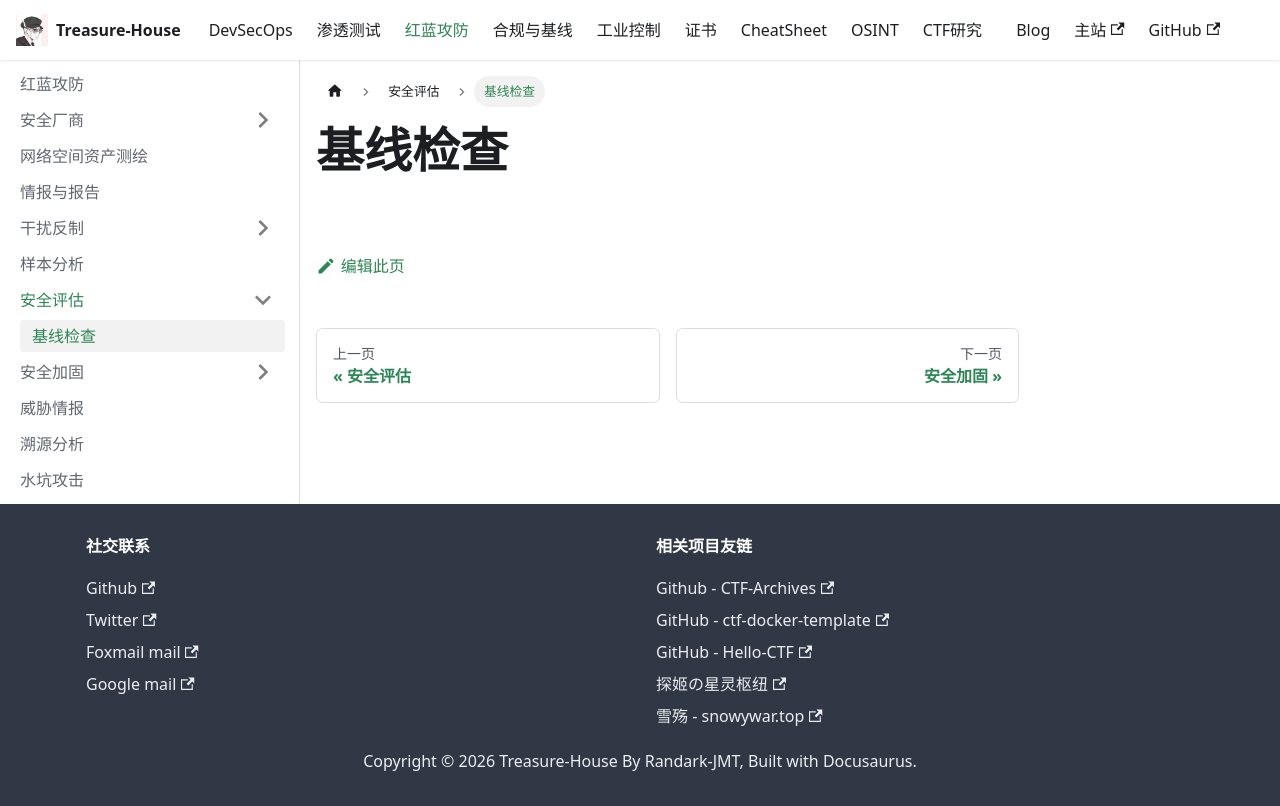

repository: Randark-JMT/Treasure-House · page: docs/Attack-Defense/Security-Assessment/Baseline-Check/index.html · generator: docusaurus

# 基线检查
